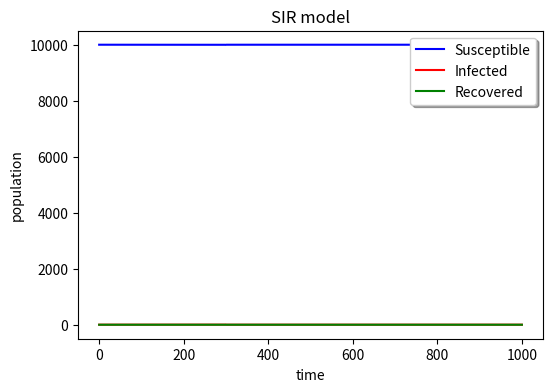

This chart was generated by the following Python code: (Note: this script raises an exception after producing the figure.)
# -*- coding: utf-8 -*-
"""
Created on Wed May 13 13:39:23 2020

@author: HaoNinghui
"""
#inport some necessary libraries used later in the process
import numpy as np
import matplotlib.pyplot as plt
#set up the dimensions and resolutions
plt . figure(figsize=(6,4),dpi =150)
#define some useful variables in this function
S=9999 #initial suscepible population
I=1#initial infected
R=0#initial recovery
N=S+I+R#total number 
beta=0.3
gamma=0.05
s=[S] #all can change and add new values afterwards
i=[I]
r=[R]
time=1000
for tmp in range(1,time+1):
    curr_beta=beta*I/N#this will change as infected population changed
    #choose randomly among the population
    s_inf=list(np.random.choice(range(2),S,p=[1-curr_beta,curr_beta])).count(1)
    i_rec=list(np.random.choice(range(2),I,p=[1-gamma,gamma])).count(1)
    #use other's manipulation of variables as reference 
    #initial try was all error for 'int'&'str' are not suitable in append but I change several times, it was still failed.
    s.append(S-s_inf)
    i.append(I+s_inf-i_rec)
    r.append(R+i_rec)
#define a function that easy to use when plot another figure
def plot(S,I,R):
    plt.xlabel('time')
    plt.ylabel('population')
    plt.title('SIR model')
    plt.plot(list(range(time+1)), s, 'b',label='Susceptible')
    plt.plot(list(range(time+1)), i, 'r',label='Infected')
    plt.plot(list(range(time+1)), r, 'g',label='Recovered')
    plt.legend(loc='upper right', shadow=True)
    plt.savefig("SIR stimulation",type='png')
    plt.show()

#plot the figure
plot(S,I,R)
#the first set of code is self-work but cannot develop the infected string
#here is the modified version
import numpy as np
import matplotlib.pyplot as plt
plt . figure(figsize=(6,4),dpi =150)
S=9999
I=1
R=0
N=S+I+R
beta=0.3
gamma=0.05
s=[S]
i=[I]
r=[R]
time=1000
for tmp in range(1,time+1):
    curr_beta=beta*I/N
    s_inf=list(np.random.choice(range(2),S,p=[1-curr_beta,curr_beta])).count(1)
    i_rec=list(np.random.choice(range(2),I,p=[1-gamma,gamma])).count(1)
    S=S-s_inf
    I=I+ s_inf-i_rec
    R=R+i_rec
    s.append(S)
    i.append(I)
    r.append(R)
plt.xlabel('time')
plt.ylabel('population')
plt.title('SIR model')
plt.plot(list(range(time+1)), s, 'b',label='Susceptible')
plt.plot(list(range(time+1)), i, 'r',label='Infected')
plt.plot(list(range(time+1)), r, 'g',label='Recovered')
legend = plt.legend(loc='upper right', shadow=True)
plt.savefig("SIR",type='png')
plt.show()